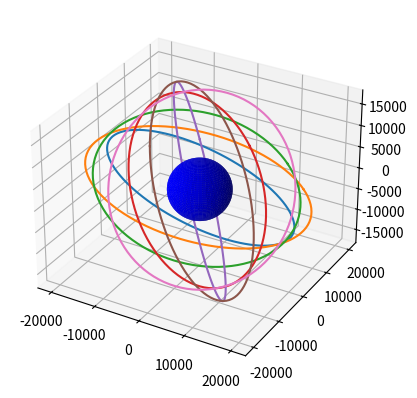

Write Python code to recreate this figure.
#!/usr/bin/env python3
import math as m
import numpy as np
import matplotlib.pyplot as plt
from mpl_toolkits.mplot3d import Axes3D

def plot_sphere():
    # Сфера
    u = np.linspace(0, 2 * np.pi, 100) # Массив углов долготы
    v = np.linspace(0, np.pi, 100) # Массив углов дополнения широты
    r = 6400
    x = r * np.outer(np.cos(u), np.sin(v)) # 2D Массив координат X
    y = r * np.outer(np.sin(u), np.sin(v)) # 2D Массив координат Y
    z = r * np.outer(np.ones(np.size(u)), np.cos(v)) # 2D Массив координат Z
    ax.plot_surface(x, y, z, color='b') # Рисование

def plot_circle(Psi, Theta):
    # Окружность, ориентация которой задана углами Psi, Theta (прецессии, нутации)
    u = np.linspace(0, 2*np.pi, 100) # Полярный угол
    r = 20200 # Радиус
    # 1D массивы координат:
    x = r*(np.cos(Psi)*np.cos(u) - np.sin(Psi)*np.cos(Theta)*np.sin(u))
    y = r*(np.sin(Psi)*np.cos(u) - np.cos(Psi)*np.cos(Theta)*np.sin(u))
    z = r*np.sin(Theta)*np.sin(u)
    ax.plot(x, y, z, label='parametric curve') # Рисование

fig = plt.figure()
ax = fig.add_subplot(111, projection='3d')
plot_sphere()
# рисуем 6 наклонных орбит, равномерно распределенных по долготе:
for Theta in range(0, 7):
     Psi = Theta*np.pi/6
     plot_circle(Psi, np.pi/3)
plt.show()
